Labelled photos from "data", an image-classification folder in CaoKha/SugarBeetGrowth. The possible labels are: Agrostemma githago cotyledon, Agrostemma githago foliage, Agrostemma githago intermediate, Beta vulgaris cotyledon, Beta vulgaris foliage, Beta vulgaris intermediate, Crepis setosa cotyledon, Crepis setosa foliage, Crepis setosa intermediate.

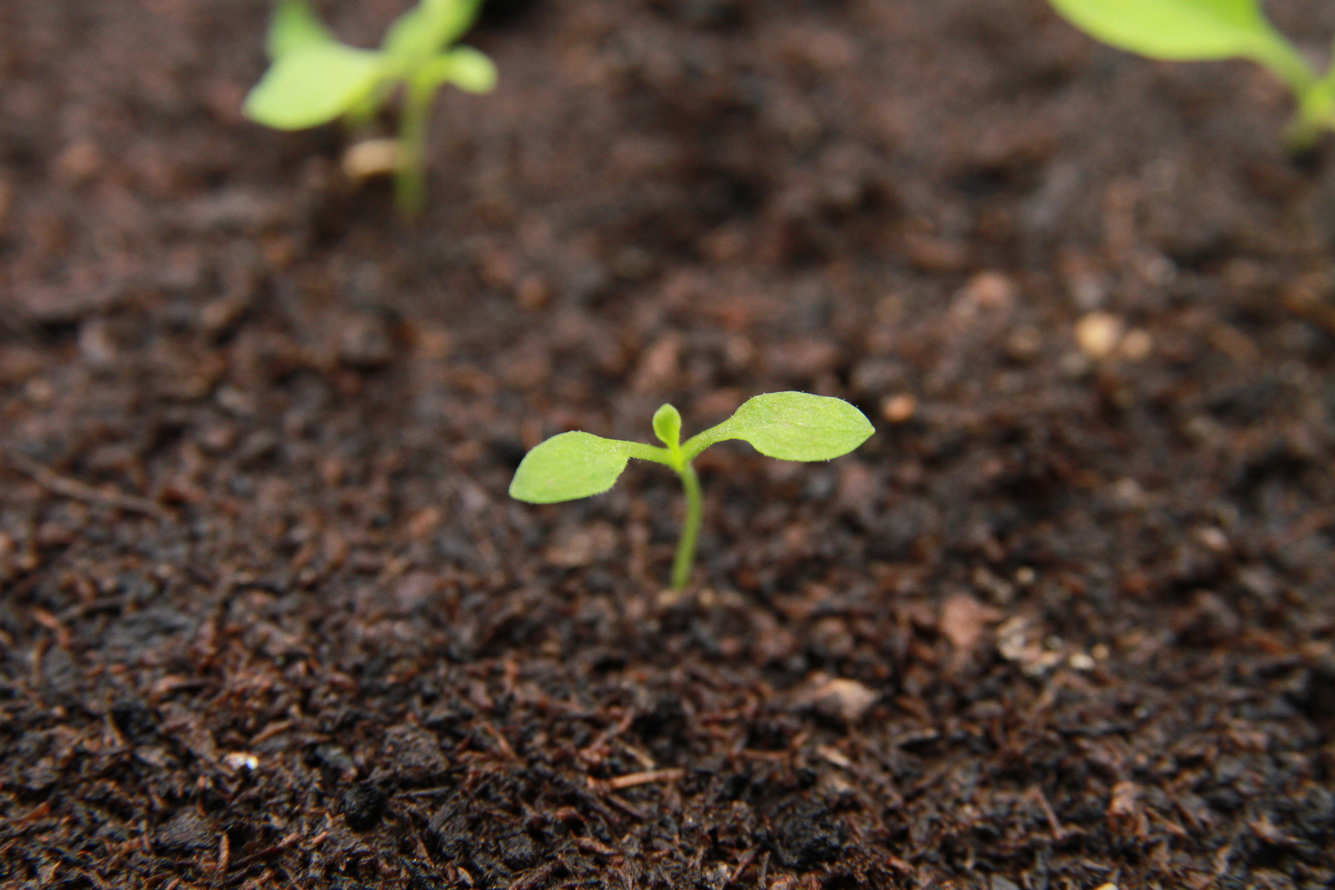
Label: Crepis setosa intermediate

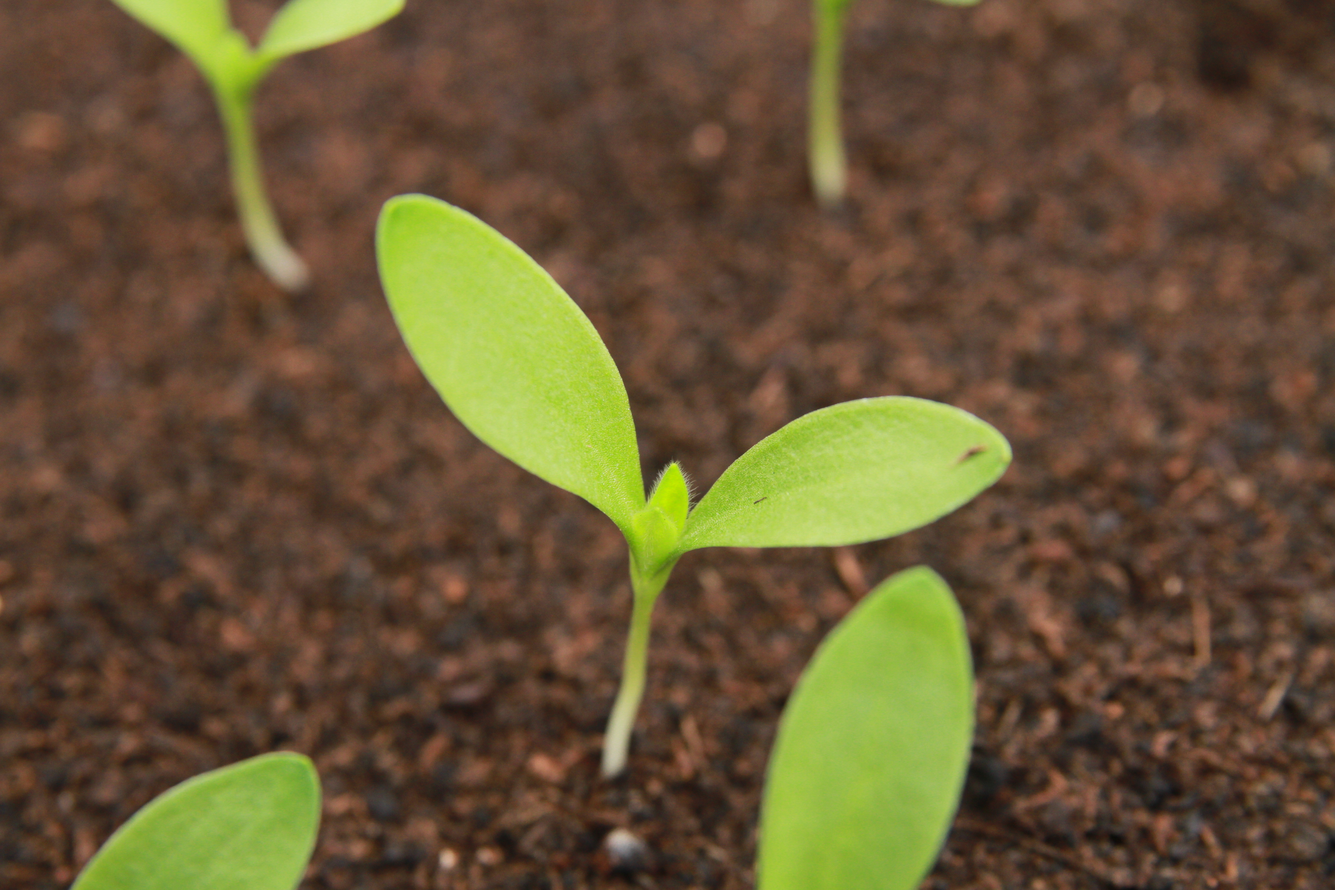
Label: Agrostemma githago intermediate

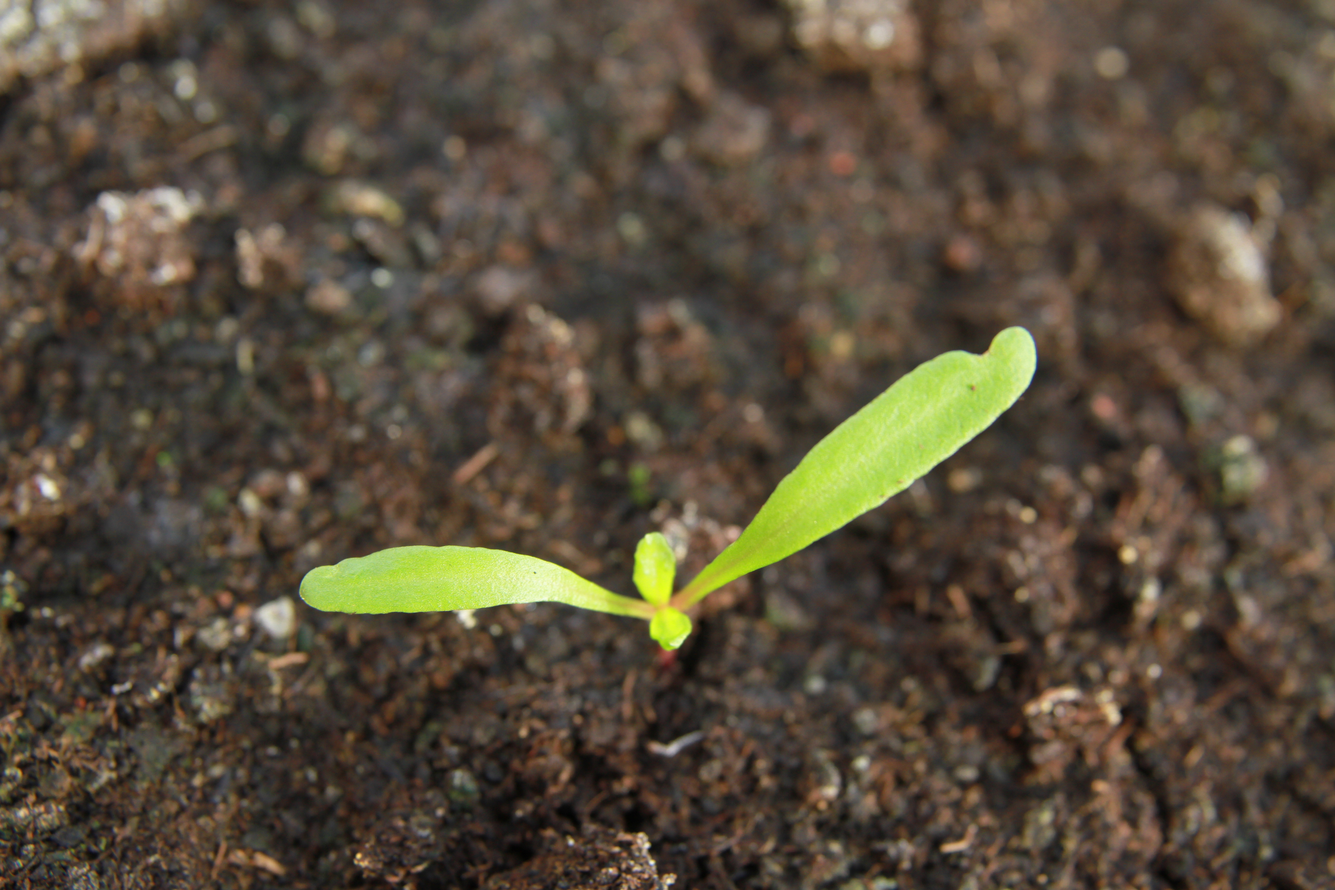
Label: Beta vulgaris intermediate

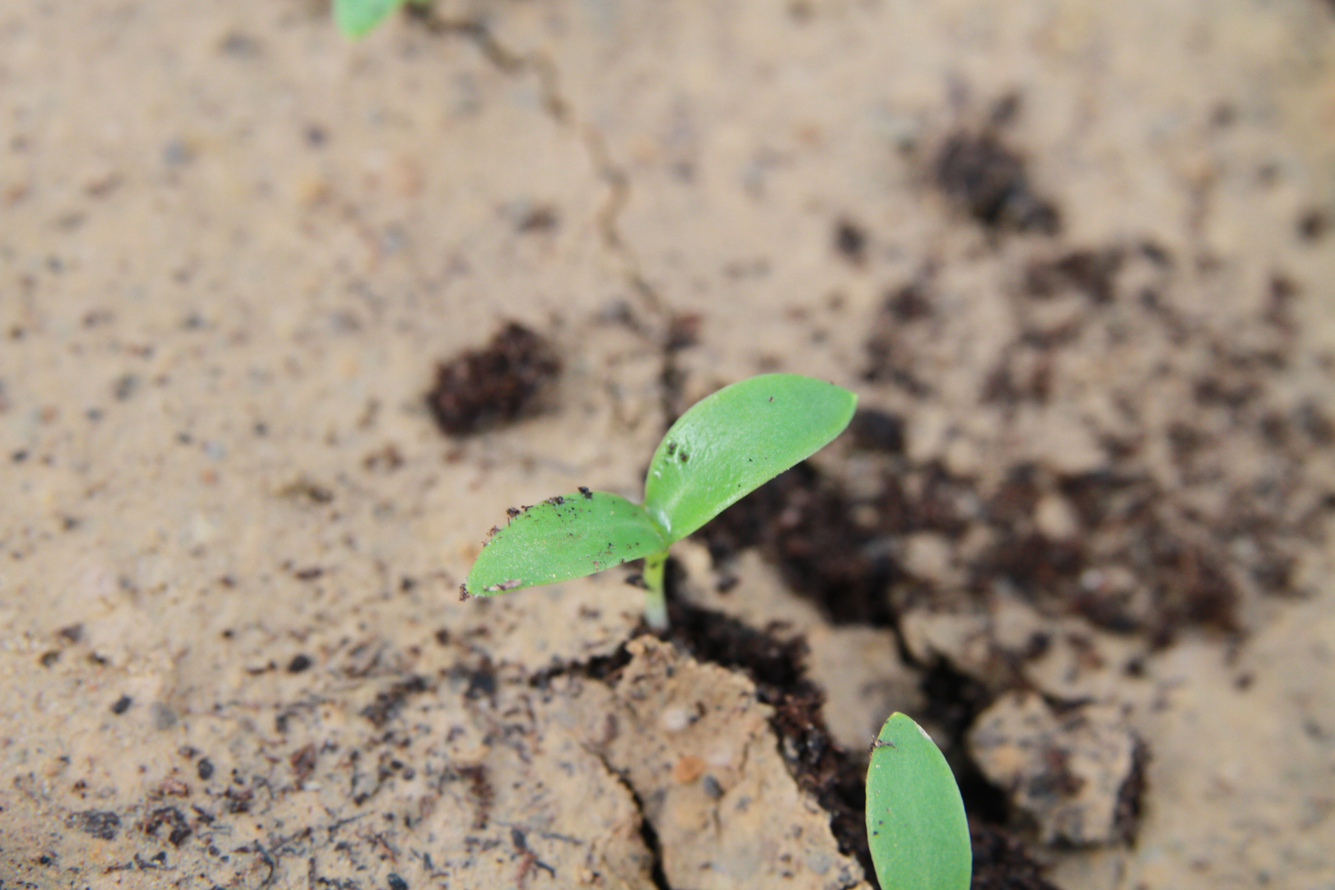
Label: Agrostemma githago cotyledon

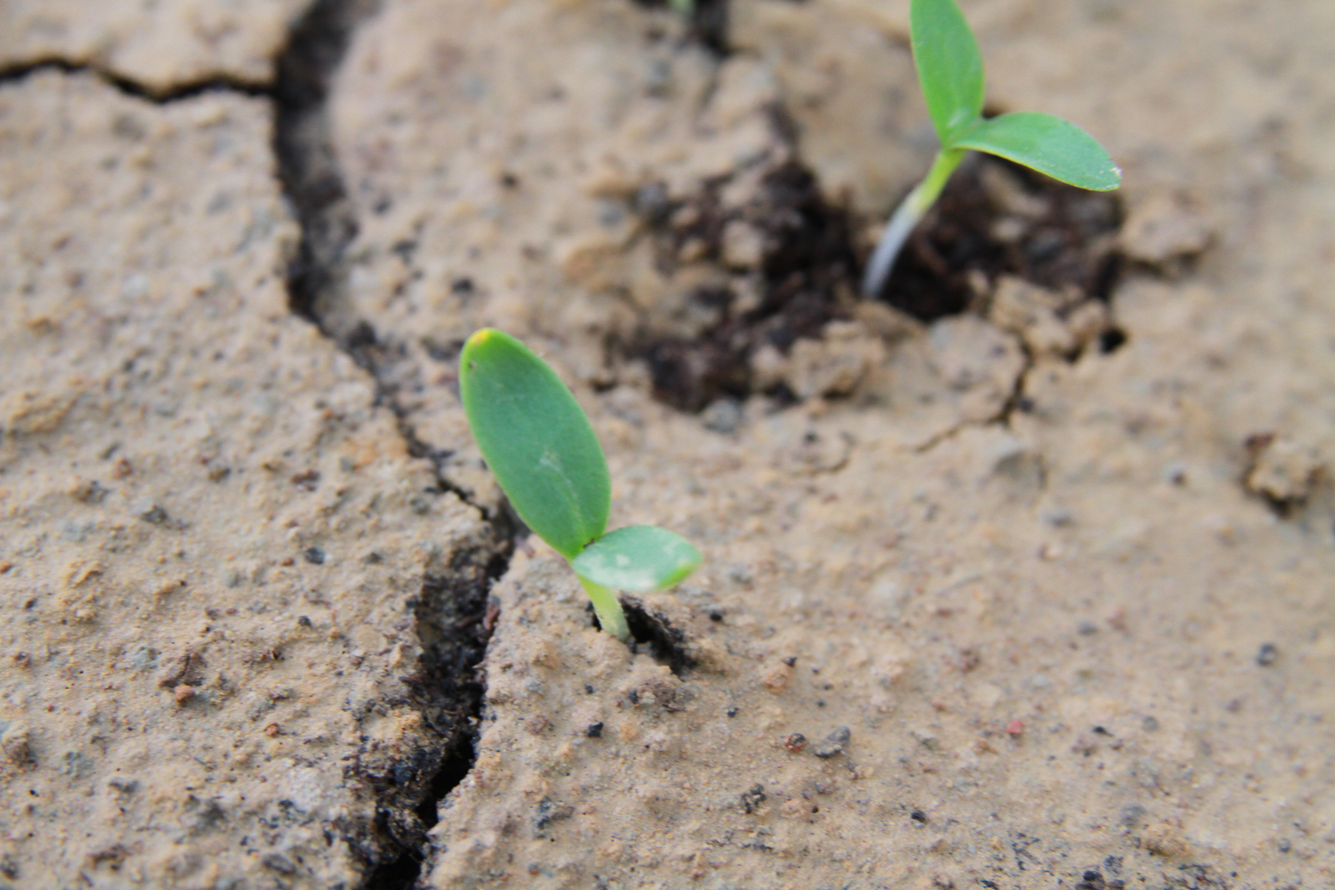
Label: Agrostemma githago cotyledon

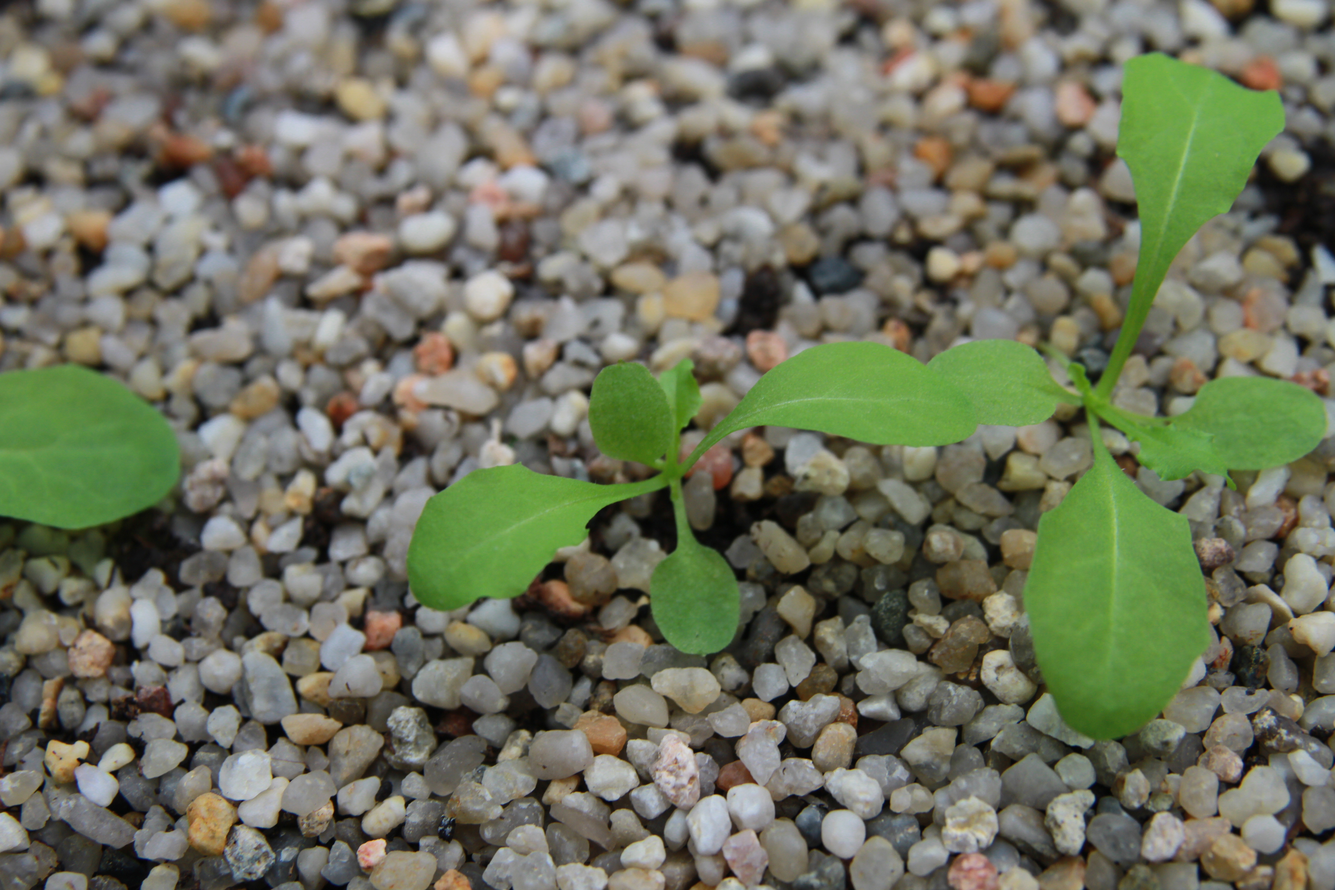
Label: Crepis setosa foliage
